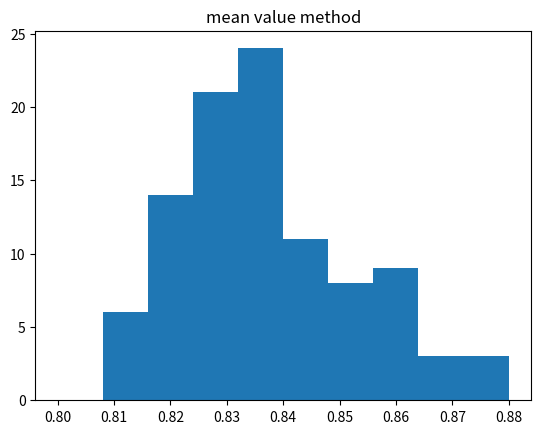
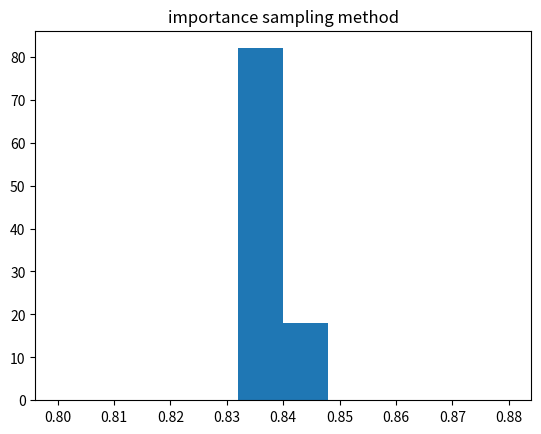
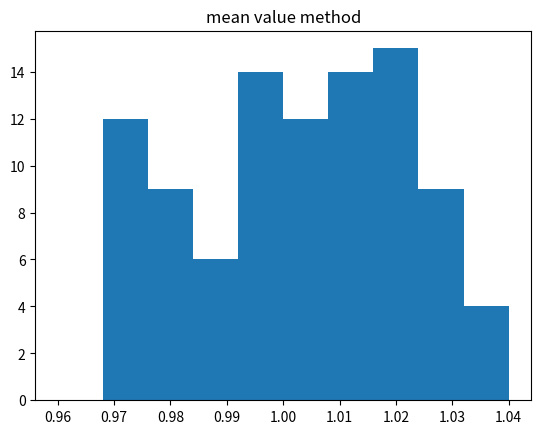
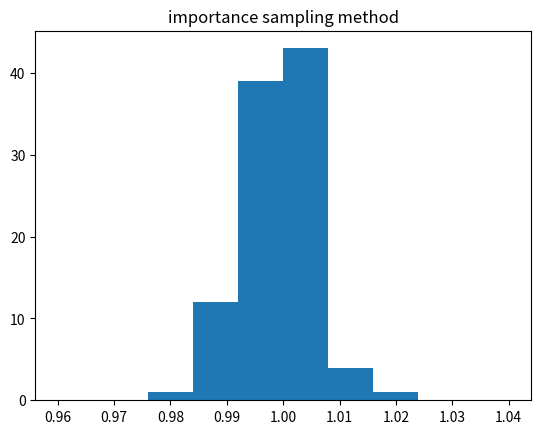

Write the Python code that produced these figures, in order.
# -*- coding: utf-8 -*-
"""
Created on Wed Nov 21 11:38:39 2018

@author: student
"""
#packages for use
import numpy as np
import numpy.random as ra
from random import random
import matplotlib.pyplot as plt

a = 0#lower bound of integral
b = 1#Higher bound of integral
N = 10000#random total goal

# define the target function
def fx(x):
    return (x**(-1/2))/(np.exp(x)+1)

#define the weight function
def w(x):
    return x**(-1/2)

#define the mean value method
def generate (N):
    total = 0
    for i in range(N):
        x = random()
        total += fx(x)
    return total/N

#prepare the set for containing result
result = np.zeros(100)

#combine the results into one array
for i in range(100):
    result[i]=generate(N)
    
#output the figure of the mean value method
plt.figure(1)  
plt.hist(result,10,range=[0.8,0.88])
plt.title('mean value method')
plt.show()

#define the importance sampling method
def generate_1(N):
    total = 0
    for i in range(N):
        x = random()
        total += 2*fx(x**2)/w(x**2)
    return total/N

#prepare the set for containing result
result_1 = np.zeros(100)

#combine the results into one array
for i in range(100):
    result_1[i] = generate_1(N)

#output the figure of the importance sampling method
plt.figure(2)  
plt.hist(result_1,10,range=[0.8,0.88])
plt.title('importance sampling method')
plt.show()

a = 0#lower bound of integral
b = 10#Higher bound of integral
N = 10000#random total goal

# define the target function
def f(x):
    return np.exp(-2*abs(x-5))

#define the weight function
def wi(x):
    return 1/np.sqrt(2*np.pi)*np.exp(-(x-5)**2/2)

#define the mean value method
def generate_2(N):
    total = 0
    for i in range(N):
        x = ra.random(1)*10
        total += f(x)
    return (b-a)*total/N

#prepare the set for containing result
result = np.zeros(100)

#combine the results into one array
for i in range(100):
    result[i]=generate_2(N)
    
#output the figure of the mean value method
plt.figure(3)  
plt.hist(result,10,range=[0.96,1.04])
plt.title('mean value method')
plt.show()

#define the importance sampling method
def generate_3(N):
    total = 0
    for i in range(N):
        x = ra.normal(5,1)
        total += f(x)/wi(x)
    return total/N

#prepare the set for containing result
result_1 = np.zeros(100)

#combine the results into one array
for i in range(100):
    result_1[i] = generate_3(N)

#output the figure of the importance sampling method
plt.figure(4)  
plt.hist(result_1,10,range=[0.96,1.04])
plt.title('importance sampling method')
plt.show()


